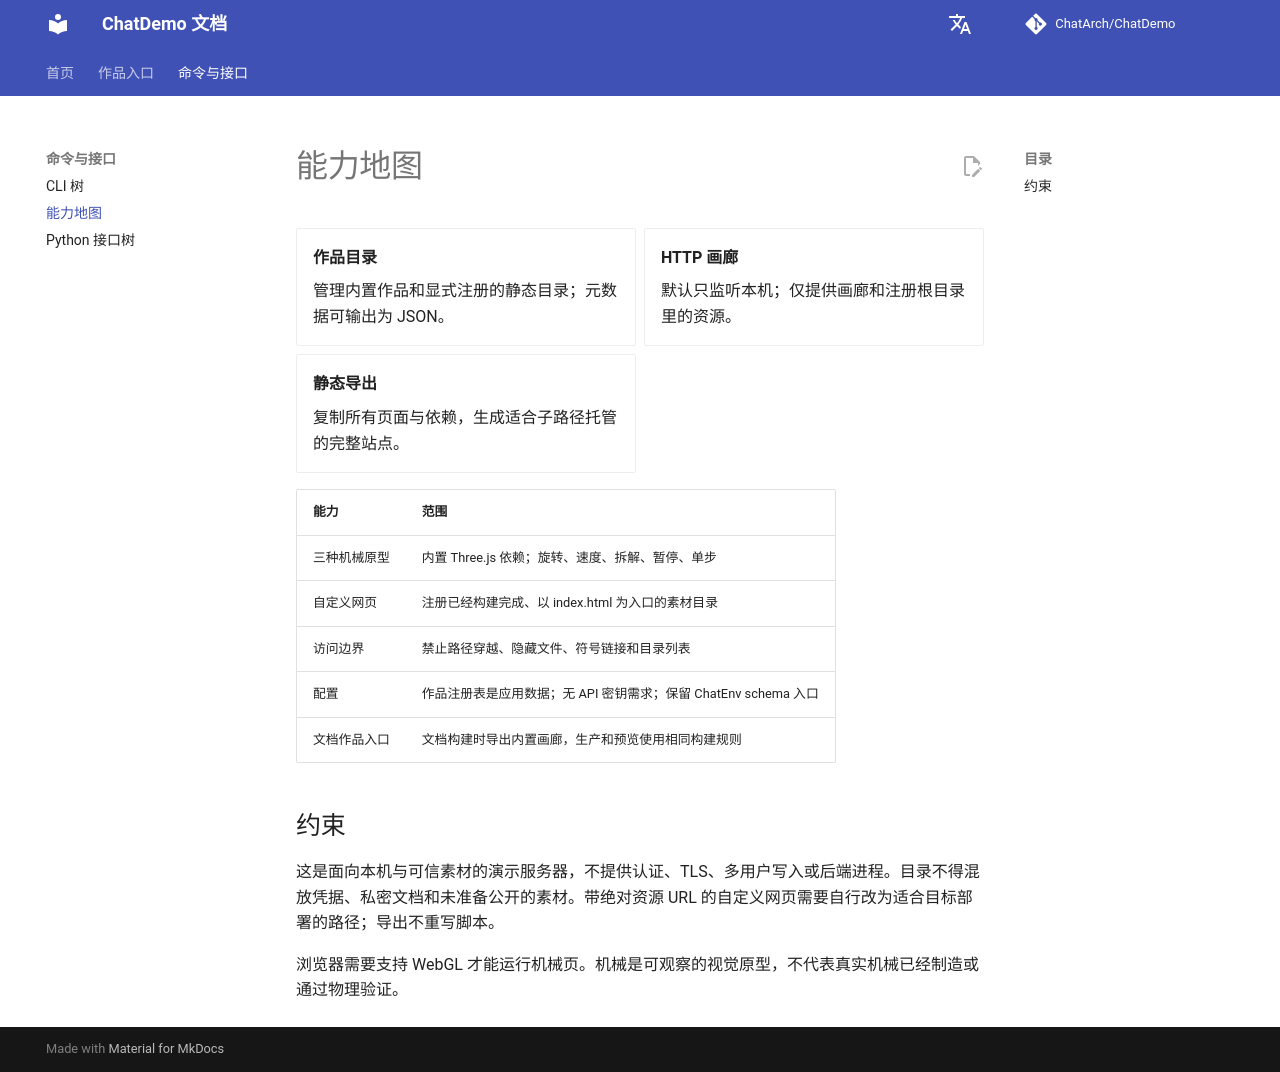

repository: ChatArch/ChatDemo · page: capability-map/index.html · generator: mkdocs

# 能力地图

<div class="grid cards" markdown>

- **作品目录**

    管理内置作品和显式注册的静态目录；元数据可输出为 JSON。

- **HTTP 画廊**

    默认只监听本机；仅提供画廊和注册根目录里的资源。

- **静态导出**

    复制所有页面与依赖，生成适合子路径托管的完整站点。

</div>

| 能力 | 范围 |
| --- | --- |
| 三种机械原型 | 内置 Three.js 依赖；旋转、速度、拆解、暂停、单步 |
| 自定义网页 | 注册已经构建完成、以 index.html 为入口的素材目录 |
| 访问边界 | 禁止路径穿越、隐藏文件、符号链接和目录列表 |
| 配置 | 作品注册表是应用数据；无 API 密钥需求；保留 ChatEnv schema 入口 |
| 文档作品入口 | 文档构建时导出内置画廊，生产和预览使用相同构建规则 |

## 约束

这是面向本机与可信素材的演示服务器，不提供认证、TLS、多用户写入或后端进程。目录不得混放凭据、私密文档和未准备公开的素材。带绝对资源 URL 的自定义网页需要自行改为适合目标部署的路径；导出不重写脚本。

浏览器需要支持 WebGL 才能运行机械页。机械是可观察的视觉原型，不代表真实机械已经制造或通过物理验证。
